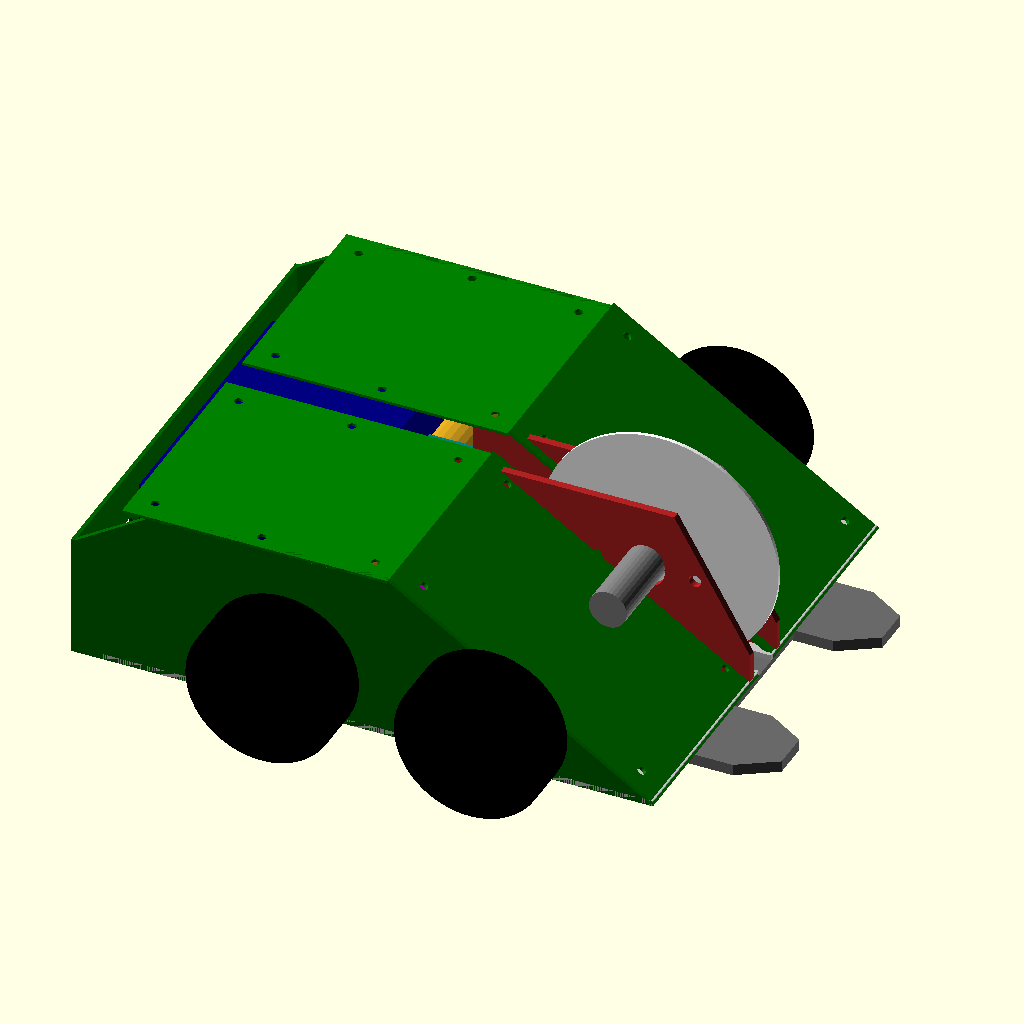
Cell 1 — every parameter at its default value.
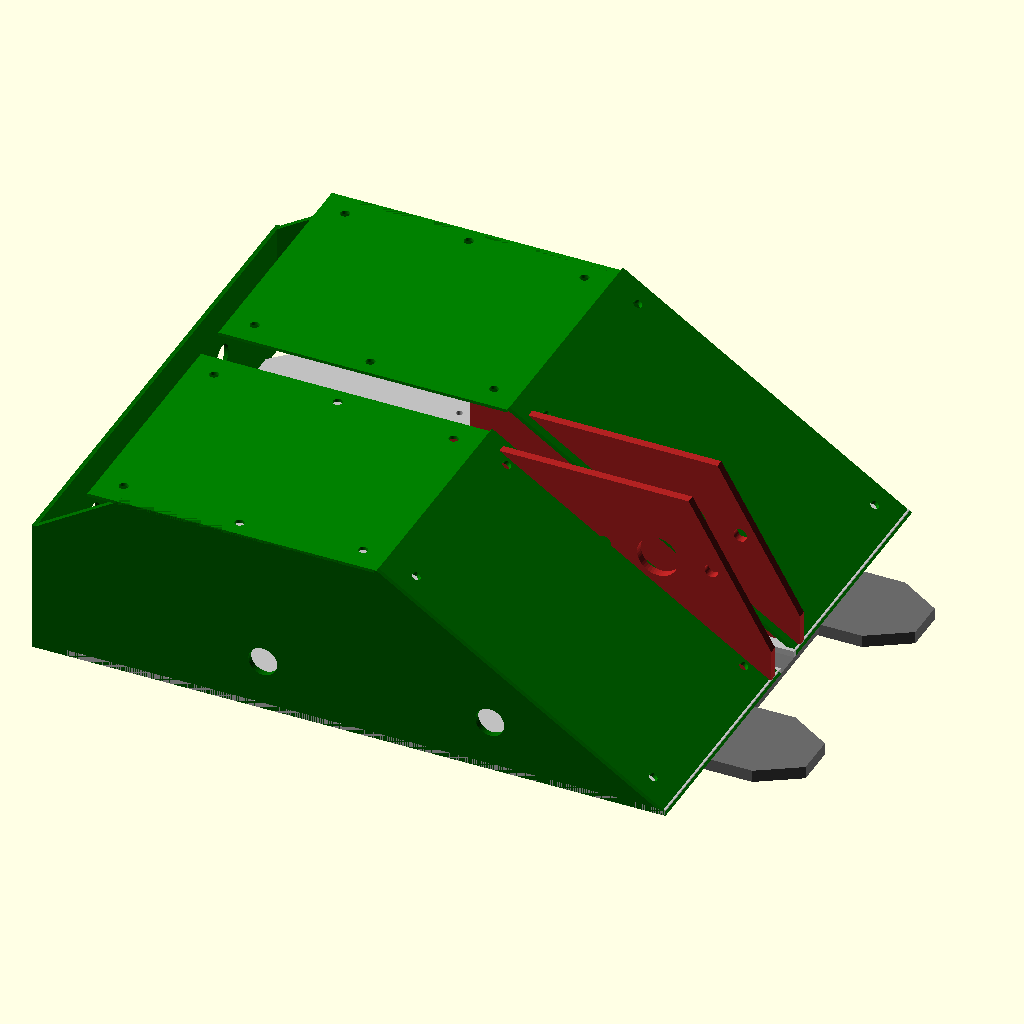
Cell 2: show_components = false (everything else at default).
The same orthographic view direction (rotation 55°, 0°, 25°; colour scheme Cornfield) for every cell, with the view re-fitted per cell, so scale and position can differ between cells.
Source of the model, stormhammer_kit_v2/stormhammer/stormhammer.scad:
// STORM HAMMER - 4WD combat robot chassis  (all dimensions mm)
// Auto-generated parametric model. Open in OpenSCAD, press F5 to preview, F6 to render.
// Export: File > Export > STL / or set part= to export one plate flat for DXF.

show_components = true;   // battery, motors, wheels, blade
explode         = 0;      // try 40 for an exploded view

BASE_L=305.0; BASE_W=254.0; BASE_T=3.0;
// Base thinned from 6.0 to 3.0mm for weight saving. Reinforced locally by
// DOUBLER (below) under the bulkhead footprint, where axle/blade loads and
// impact actually transfer into the plate — effectively 6mm in that zone only.
DOUBLER_OUTER=[[145.0,95.0],[305.0,95.0],[305.0,160.0],[145.0,160.0]];
DOUBLER_HOLES=[[160,112.0,5.5],[160,142.0,5.5],[210,112.0,5.5],[210,142.0,5.5],[260,112.0,5.5],[260,142.0,5.5]];
DOUBLER_T=3.0;
SKIRT_T=3.0; SKIRT_H=90.0;
BULK_T=4.0; BULK_X0=145.0; BULK_H=84.0;
AXLE_X=250.0; AXLE_Z=56.0; BLADE_D=125.0; BLADE_Y=127.0;
// PLACEHOLDER — confirm against the real pillow block before cutting bulkheads.
// Compact 20mm-bore pillow blocks are typically 45-60mm bolt spacing;
// a standard industrial UCP204 is 95mm and will NOT fit this 160mm bulkhead.
// Measure your actual bearing's hole-to-hole distance and update this one number.
BEARING_BOLT_SPACING=52.0;
WHEEL_D=80.0; WHEEL_W=25.0; WHEEL_Z=25.0;
NOSE_ANG=32.735; NOSE_LEN=166.433;

module plate(outline, holes, t) {
  difference() {
    linear_extrude(t) polygon(outline);
    for (h = holes) translate([h[0], h[1], -1]) cylinder(d=h[2], h=t+2, $fn=48);
  }
}

BASE_OUTER   = [[15.000,0.000],[305.000,0.000],[305.000,120.000],[185.000,120.000],[185.000,134.000],[305.000,134.000],[305.000,254.000],[15.000,254.000],[0.000,239.000],[0.000,15.000]];
BASE_HOLES   = [[94.5, 16.5, 3.0], [125.5, 16.5, 3.0], [94.5, 56.5, 3.0], [125.5, 56.5, 3.0], [94.5, 197.5, 3.0], [125.5, 197.5, 3.0], [94.5, 237.5, 3.0], [125.5, 237.5, 3.0], [204.5, 16.5, 3.0], [235.5, 16.5, 3.0], [204.5, 56.5, 3.0], [235.5, 56.5, 3.0], [204.5, 197.5, 3.0], [235.5, 197.5, 3.0], [204.5, 237.5, 3.0], [235.5, 237.5, 3.0], [160, 112.0, 5.5], [160, 142.0, 5.5], [210, 112.0, 5.5], [210, 142.0, 5.5], [260, 112.0, 5.5], [260, 142.0, 5.5], [245, 70, 5.5], [285, 70, 5.5], [245, 184, 5.5], [285, 184, 5.5]];
SKIRT_OUTER  = [[0.000,0.000],[305.000,0.000],[165.000,90.000],[40.000,90.000],[0.000,65.000]];
SKIRT_HOLES  = [[110.0, 25.0, 14.0], [220.0, 25.0, 14.0]];
BULK_OUTER   = [[0.000,0.000],[160.000,0.000],[160.000,15.000],[120.000,84.000],[0.000,84.000]];
BULK_HOLES   = [[105.0, 50.0, 20.0], [105.0-BEARING_BOLT_SPACING/2, 50.0, 6.5], [105.0+BEARING_BOLT_SPACING/2, 50.0, 6.5]];
REAR_OUTER   = [[0.000,0.000],[254.000,0.000],[254.000,65.000],[0.000,65.000]];
REAR_HOLES   = [[60.0, 32.5, 12.5], [194.0, 32.5, 12.5]];
FORK_OUTER   = [[225.000,47.500],[325.000,47.500],[345.000,60.000],[345.000,80.000],[325.000,92.500],[225.000,92.500]];
FORK_HOLES   = [[245.0, 70.0, 5.5], [285.0, 70.0, 5.5]];
TOP_OUTER    = [[0.000,0.000],[140.000,0.000],[140.000,118.000],[0.000,118.000]];
TOP_HOLES    = [[12, 12, 4.5], [70, 8, 4.5], [128, 12, 4.5], [12, 106, 4.5], [70, 110, 4.5], [128, 106, 4.5]];
NOSE_OUTER   = [[0.000,0.000],[166.433,0.000],[166.433,118.000],[0.000,118.000]];
NOSE_HOLES   = [[15, 12, 4.5], [15, 106, 4.5], [151.43316977093238, 12, 4.5], [151.43316977093238, 106, 4.5]];

module chassis() {
  color("silver")      plate(BASE_OUTER, BASE_HOLES, BASE_T);                      // base
  color("dimgray")     translate([0,0,-DOUBLER_T-explode]) plate(DOUBLER_OUTER, DOUBLER_HOLES, DOUBLER_T); // bulkhead doubler
  color("darkgreen") {                                                              // skirts
    translate([0, SKIRT_T+explode, 0]) rotate([90,0,0]) plate(SKIRT_OUTER, SKIRT_HOLES, SKIRT_T);
    translate([0, BASE_W+explode, 0])  rotate([90,0,0]) plate(SKIRT_OUTER, SKIRT_HOLES, SKIRT_T);
  }
  color("firebrick") {                                                              // bulkheads
    translate([BULK_X0, 110.0+BULK_T, BASE_T]) rotate([90,0,0]) plate(BULK_OUTER, BULK_HOLES, BULK_T);
    translate([BULK_X0, 140.0+BULK_T, BASE_T]) rotate([90,0,0]) plate(BULK_OUTER, BULK_HOLES, BULK_T);
  }
  color("darkgreen")   translate([-2.0-explode,0,0]) rotate([90,0,90]) plate(REAR_OUTER, REAR_HOLES, 2.0);
  color("dimgray") {                                                                // forks
    translate([0,0,-6.0-explode])     plate(FORK_OUTER, FORK_HOLES, 6.0);
    translate([0,114,-6.0-explode])   plate(FORK_OUTER, FORK_HOLES, 6.0);
  }
  color("green") {                                                                  // top covers
    translate([25.0,0,SKIRT_H-1.5+explode])   plate(TOP_OUTER, TOP_HOLES, 1.5);
    translate([25.0,136,SKIRT_H-1.5+explode]) plate(TOP_OUTER, TOP_HOLES, 1.5);
  }
  color("green") {                                                                  // nose covers
    translate([165.0,0,SKIRT_H+explode])   rotate([0,NOSE_ANG,0]) plate(NOSE_OUTER, NOSE_HOLES, 2.0);
    translate([165.0,136,SKIRT_H+explode]) rotate([0,NOSE_ANG,0]) plate(NOSE_OUTER, NOSE_HOLES, 2.0);
  }
}

module components() {
  color("white")   translate([AXLE_X, BLADE_Y-1, AXLE_Z]) rotate([-90,0,0]) cylinder(d=BLADE_D, h=2, $fn=96);
  color("gray")    translate([AXLE_X, 67, AXLE_Z])        rotate([-90,0,0]) cylinder(d=20, h=120, $fn=32);
  color("black")   for (x=[110.0,220.0]) {
    translate([x, -WHEEL_W, WHEEL_Z])  rotate([-90,0,0]) cylinder(d=WHEEL_D, h=WHEEL_W, $fn=48);
    translate([x, BASE_W, WHEEL_Z])    rotate([-90,0,0]) cylinder(d=WHEEL_D, h=WHEEL_W, $fn=48);
  }
  color("goldenrod") for (x=[110.0,220.0]) {
    translate([x, 5, WHEEL_Z])         rotate([-90,0,0]) cylinder(d=37, h=75, $fn=32);
    translate([x, BASE_W-5, WHEEL_Z])  rotate([90,0,0])  cylinder(d=37, h=75, $fn=32);
  }
  color("navy")    translate([10,51,BASE_T])  cube([94,151,65]);     // 12V 7Ah SLA, laid flat
  color("teal")    translate([106,80,BASE_T]) cube([36,94,45]);      // ESP32 + IBT-2 + buck
  color("purple")  translate([165,5,BASE_T+21]) rotate([-90,0,0]) cylinder(d=42,h=98,$fn=32); // 775 weapon motor
}

chassis();
if (show_components) components();
Parameter table extracted from the source (name, type, default, range or options):
show_components: bool, default true
explode: number, default 0
DOUBLER_T: number, default 3
BEARING_BOLT_SPACING: number, default 52
